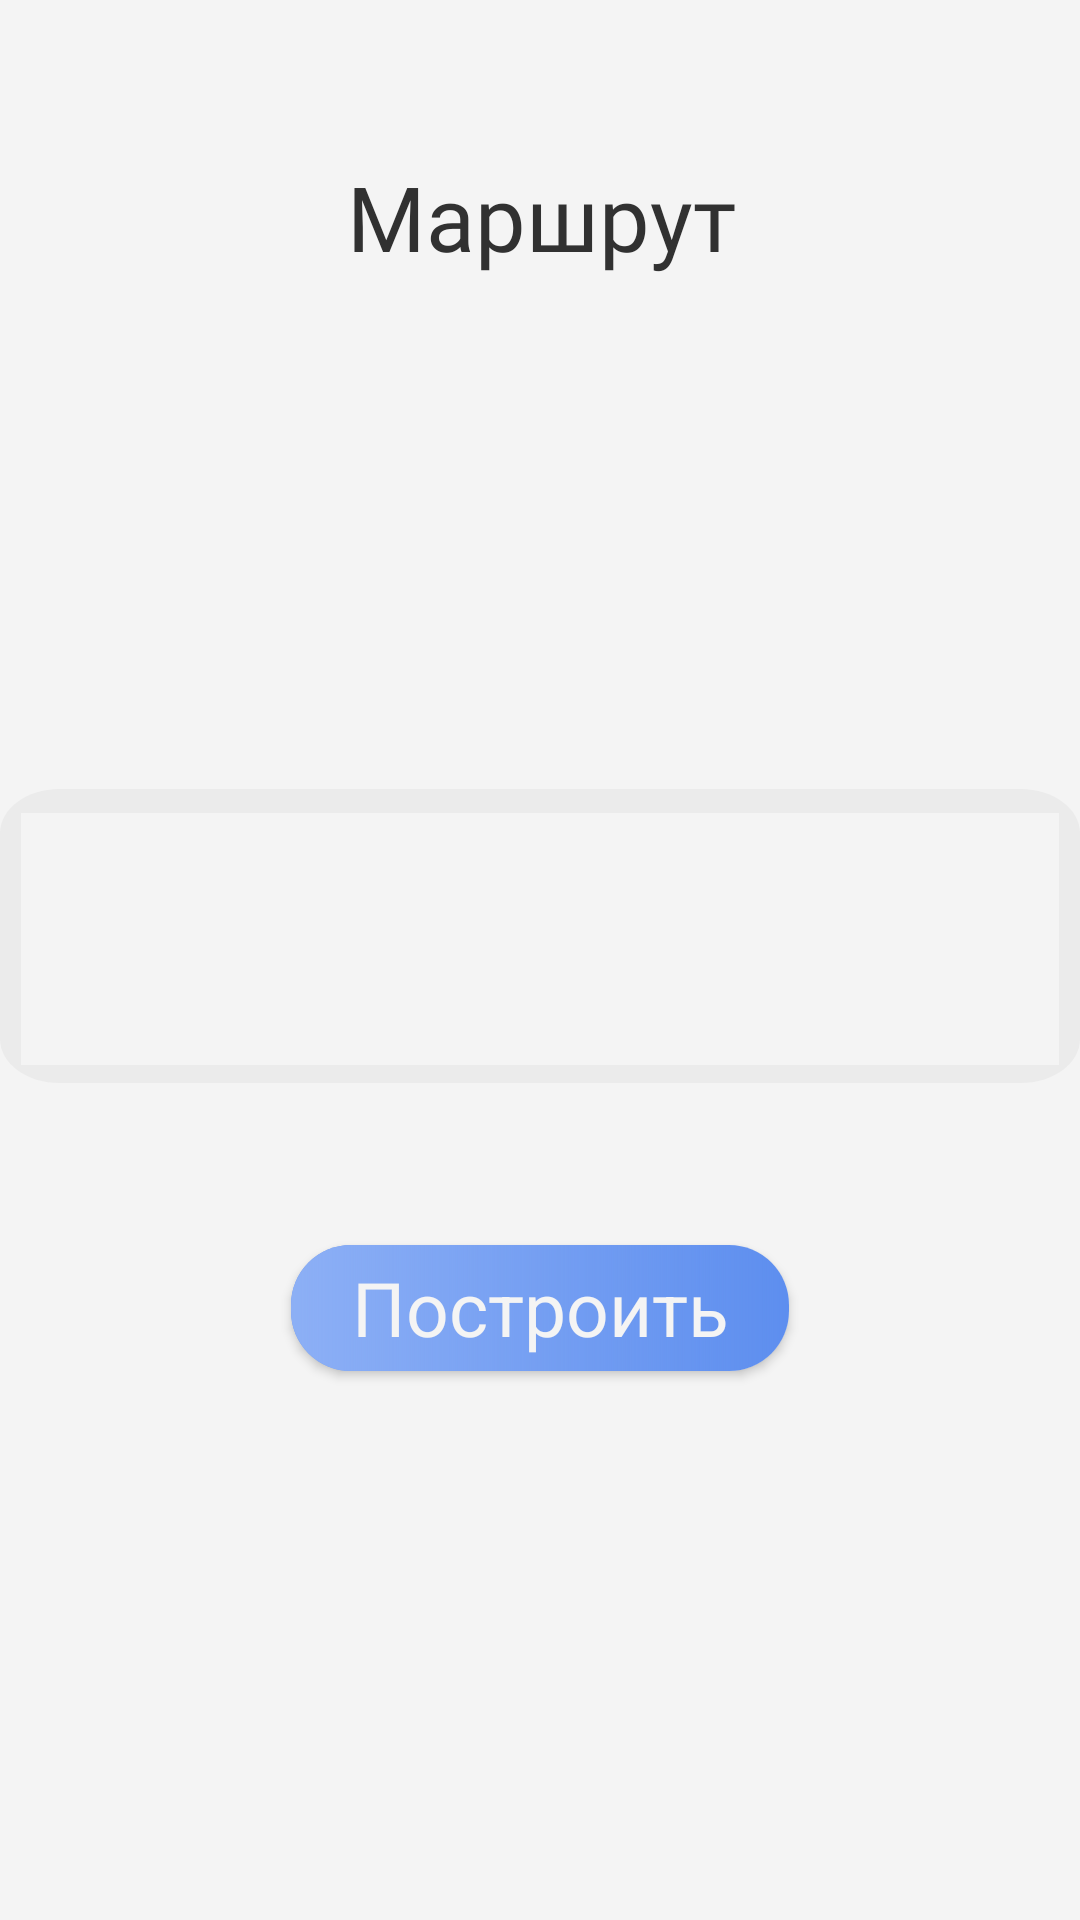

Layout XML and referenced resources for this Android screen:
<!-- AndroidManifest.xml: application theme Theme.MyApplication -->
<!-- res/layout/fragment_profile.xml -->
<?xml version="1.0" encoding="utf-8"?>
<androidx.constraintlayout.widget.ConstraintLayout xmlns:android="http://schemas.android.com/apk/res/android"
    xmlns:app="http://schemas.android.com/apk/res-auto"
    xmlns:tools="http://schemas.android.com/tools"
    android:layout_width="match_parent"
    android:layout_height="match_parent"
    android:background="@color/colorBackground"
    tools:context=".fragments.ProfileFragment">

    <ScrollView
        android:layout_width="match_parent"
        android:layout_height="match_parent"
        android:orientation="vertical"
        tools:ignore="HardcodedText,UselessParent">

        <androidx.constraintlayout.widget.ConstraintLayout
            android:layout_width="match_parent"
            android:layout_height="wrap_content"
            android:orientation="vertical">

            <TextView
                android:id="@+id/some_id"
                android:layout_width="173dp"
                android:layout_height="67dp"
                android:layout_alignParentStart="true"
                android:layout_alignParentTop="true"
                android:layout_marginStart="123dp"
                android:layout_marginTop="52dp"
                android:layout_marginEnd="122dp"
                android:fontFamily="@font/mainfont"
                android:gravity="center_horizontal|top"
                android:text="Маршрут"
                android:textColor="#313131"
                android:textSize="30sp"
                app:layout_constraintEnd_toEndOf="parent"
                app:layout_constraintStart_toStartOf="parent"
                app:layout_constraintTop_toTopOf="parent" />

            <ImageView
                android:id="@+id/rectangle_7"
                android:layout_width="wrap_content"
                android:layout_height="98dp"
                android:layout_alignParentStart="true"
                android:layout_alignParentTop="true"
                android:layout_marginTop="144dp"
                android:background="@drawable/rectangleforchoicemap"
                app:layout_constraintEnd_toEndOf="parent"
                app:layout_constraintStart_toStartOf="parent"
                app:layout_constraintTop_toBottomOf="@+id/some_id" />

            <RelativeLayout
                android:id="@+id/relativ"
                android:layout_width="346dp"
                android:layout_height="92dp"
                android:layout_marginTop="144dp"
                app:layout_constraintEnd_toEndOf="parent"
                app:layout_constraintStart_toStartOf="parent"
                app:layout_constraintTop_toBottomOf="@+id/some_id">

                <androidx.recyclerview.widget.RecyclerView
                    android:id="@+id/route_lists"
                    android:layout_width="match_parent"
                    android:layout_height="match_parent"
                    android:layout_alignParentStart="true"
                    android:layout_marginStart="0dp"
                    android:layout_marginTop="8dp"
                    android:background="@color/colorBackground"
                    app:layoutManager="androidx.recyclerview.widget.LinearLayoutManager"
                    app:layout_constraintEnd_toEndOf="parent"
                    app:layout_constraintHorizontal_bias="0.4"
                    app:layout_constraintStart_toStartOf="parent"
                    tools:listitem="@layout/list_view_route" />
            </RelativeLayout>

            <androidx.cardview.widget.CardView
                android:id="@+id/routeCreate"
                android:layout_width="wrap_content"
                android:layout_height="wrap_content"
                android:layout_gravity="center_vertical|center_horizontal"
                android:layout_marginTop="54dp"
                android:layout_marginBottom="30dp"
                app:cardCornerRadius="20dp"
                app:layout_constraintBottom_toBottomOf="parent"
                app:layout_constraintEnd_toEndOf="parent"
                app:layout_constraintStart_toStartOf="parent"
                app:layout_constraintTop_toBottomOf="@+id/rectangle_7">

                <ImageView
                    android:layout_width="match_parent"
                    android:layout_height="match_parent"
                    android:scaleType="centerCrop"
                    android:src="@drawable/main_box" />

                <TextView
                    android:id="@+id/start"
                    android:layout_width="match_parent"
                    android:layout_height="match_parent"
                    android:gravity="center"
                    android:text="Построить"
                    android:textColor="#F4F4F4"
                    android:textSize="25sp"
                    android:textStyle="normal" />
            </androidx.cardview.widget.CardView>
        </androidx.constraintlayout.widget.ConstraintLayout>
    </ScrollView>
</androidx.constraintlayout.widget.ConstraintLayout>
<!-- res/layout/list_view_route.xml (included above) -->
<?xml version="1.0" encoding="utf-8"?>
<androidx.constraintlayout.widget.ConstraintLayout xmlns:android="http://schemas.android.com/apk/res/android"
    xmlns:app="http://schemas.android.com/apk/res-auto"
    xmlns:tools="http://schemas.android.com/tools"
    android:layout_width="match_parent"
    android:layout_height="50dp"
    android:background="#EBEBEB">

    <ImageView
        android:id="@+id/path"
        android:layout_width="wrap_content"
        android:layout_height="wrap_content"
        android:layout_alignParentStart="true"
        android:layout_alignParentTop="true"
        android:layout_alignParentEnd="true"
        android:layout_alignParentBottom="true"
        android:layout_marginStart="16dp"
        android:background="@drawable/ic_addtoroute"
        app:layout_constraintBottom_toBottomOf="parent"
        app:layout_constraintStart_toStartOf="parent"
        app:layout_constraintTop_toTopOf="parent"
        app:layout_constraintVertical_bias="0.4" />

    <TextView
        android:id="@+id/addtoroute"
        android:layout_width="291dp"
        android:layout_height="38dp"
        android:layout_alignParentStart="true"
        android:layout_alignParentTop="true"
        android:layout_marginStart="60dp"
        android:layout_marginTop="8dp"
        android:gravity="top"
        android:text="Добавить точку"
        android:textColor="#464646"
        android:textSize="18sp"
        app:layout_constraintStart_toStartOf="parent"
        app:layout_constraintTop_toTopOf="parent" />


</androidx.constraintlayout.widget.ConstraintLayout>
<!-- resources referenced by this layout -->
<resources>
  <color name="colorBackground">#F4F4F4</color>
  <!-- drawable main_box (drawable) -->
  <?xml version="1.0" encoding="utf-8"?>
  <layer-list xmlns:android="http://schemas.android.com/apk/res/android">
      <item android:drawable="@drawable/main_box_withoutgrad" />
      <item>
          <shape android:shape="rectangle">
              <gradient
                  android:type="linear"
                  android:startX="70"
                  android:startColor="#8caff5"
                  android:angle="0"
                  android:startY="27"
                  android:endX="210"
                  android:endY="27" />
              <size
                  android:width="166dp"
                  android:height="42dp">
              </size>
          </shape>
      </item>
  </layer-list>
  <!-- drawable rectangleforchoicemap (drawable) -->
  <?xml version="1.0" encoding="utf-8"?>
  <vector
      xmlns:android="http://schemas.android.com/apk/res/android"
      xmlns:aapt="http://schemas.android.com/aapt"
      android:width="381dp"
      android:height="140dp"
      android:viewportWidth="381"
      android:viewportHeight="140"
      >
  
      <group>
  
          <clip-path
              android:pathData="M21 0H360C371.598 0 381 9.40202 381 21V119C381 130.598 371.598 140 360 140H21C9.40202 140 0 130.598 0 119V21C0 9.40202 9.40202 0 21 0Z"
              />
  
          <path
              android:pathData="M0 0V140H381V0"
              android:fillColor="#EBEBEB"
              />
  
      </group>
  
  </vector>
  <style name="Theme.MyApplication" parent="Theme.MaterialComponents.DayNight.DarkActionBar">
          
          <item name="android:windowNoTitle">true</item>
          <item name="colorPrimary">@color/color_home</item>
          <item name="colorPrimaryVariant">@color/purple_700</item>
          <item name="colorOnPrimary">@color/white</item>
          
          <item name="colorSecondary">@color/teal_200</item>
          <item name="colorSecondaryVariant">@color/teal_700</item>
          <item name="colorOnSecondary">@color/black</item>
          <item name="android:windowContentOverlay">@null</item>
         
          
          
      </style>
  <!-- drawable main_box_withoutgrad (drawable) -->
  <vector
      xmlns:android="http://schemas.android.com/apk/res/android"
      xmlns:aapt="http://schemas.android.com/aapt"
      android:width="165dp"
      android:height="40dp"
      android:viewportWidth="165"
      android:viewportHeight="40"
      >
  
      <group>
          <path
              android:pathData="M0 0V40H165V0"
              android:fillColor="#5D8EEF"
              />
  
          <group
              android:translateX="1.644"
              android:translateY="-4.219"
              android:pivotX="82.5"
              android:pivotY="20"
              android:scaleX="5.381"
              android:scaleY="10.459"
              android:rotation="85.789"
              >
          </group>
  
      </group>
  
  </vector>
  <color name="color_home">#3C76E7</color>
  <color name="purple_700">#FF3700B3</color>
  <color name="white">#FFFFFFFF</color>
  <color name="teal_200">#FF03DAC5</color>
  <color name="teal_700">#FF018786</color>
  <color name="black">#FF000000</color>
</resources>
